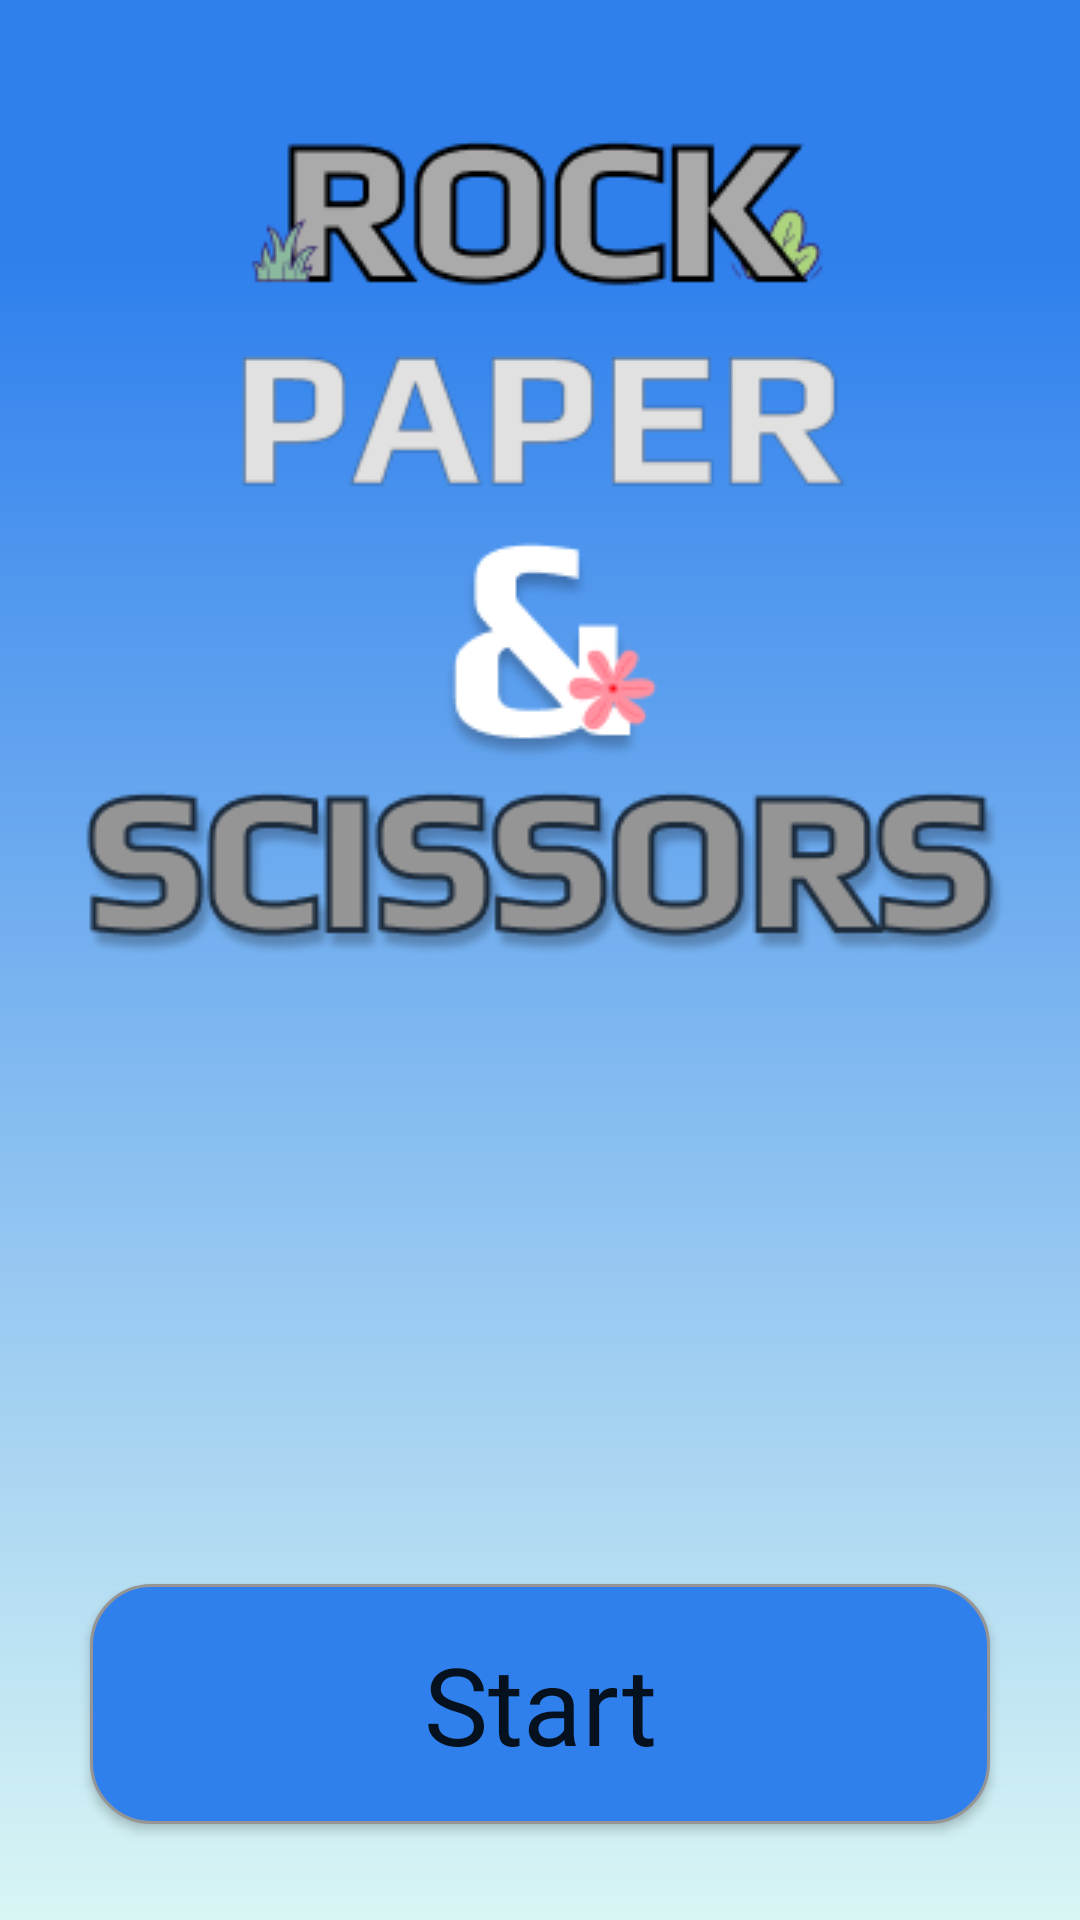

Android layout source for this screen:
<!-- AndroidManifest.xml: application theme Theme.RockPaperScissorsKotlin -->
<!-- res/layout/fragment_start.xml -->
<?xml version="1.0" encoding="utf-8"?>
<androidx.constraintlayout.widget.ConstraintLayout xmlns:android="http://schemas.android.com/apk/res/android"
    xmlns:app="http://schemas.android.com/apk/res-auto"
    xmlns:tools="http://schemas.android.com/tools"
    android:layout_width="match_parent"
    android:layout_height="match_parent"
    android:background="@drawable/background"
    tools:context=".view.activities.main_activity.fragments.StartScreenFragment">

    <ImageView
        android:id="@+id/title_iv"
        android:layout_width="wrap_content"
        android:layout_height="wrap_content"
        android:scaleType="centerInside"
        android:src="@drawable/title"
        app:layout_constraintEnd_toEndOf="parent"
        app:layout_constraintStart_toStartOf="parent"
        app:layout_constraintTop_toTopOf="@+id/guideline3" />

    <Button
        android:id="@+id/start_btn"
        android:layout_width="@dimen/big_btn_width"
        android:layout_height="@dimen/big_btn_height"
        android:background="@drawable/btn_background"
        android:fontFamily="@font/play_bold"
        android:textAllCaps="false"
        android:textSize="@dimen/big_btn_textSize"
        app:backgroundTint="@null"
        app:layout_constraintBottom_toTopOf="@+id/guideline2"
        app:layout_constraintEnd_toEndOf="parent"
        app:layout_constraintStart_toStartOf="parent"
        android:text="@string/start" />

    <androidx.constraintlayout.widget.Guideline
        android:id="@+id/guideline3"
        android:layout_width="wrap_content"
        android:layout_height="wrap_content"
        android:orientation="horizontal"
        app:layout_constraintGuide_percent="0.05" />

    <androidx.constraintlayout.widget.Guideline
        android:id="@+id/guideline2"
        android:layout_width="wrap_content"
        android:layout_height="wrap_content"
        android:orientation="horizontal"
        app:layout_constraintGuide_percent="0.95" />


</androidx.constraintlayout.widget.ConstraintLayout>
<!-- resources referenced by this layout -->
<resources>
  <dimen name="big_btn_height">80dp</dimen>
  <dimen name="big_btn_textSize">36sp</dimen>
  <dimen name="big_btn_width">300dp</dimen>
  <!-- drawable background (drawable) -->
  <vector xmlns:android="http://schemas.android.com/apk/res/android"
      xmlns:aapt="http://schemas.android.com/aapt"
      android:width="414dp"
      android:height="896dp"
      android:viewportWidth="414"
      android:viewportHeight="896">
    <path
        android:pathData="M0,0h414v896h-414z">
      <aapt:attr name="android:fillColor">
        <gradient 
            android:startY="0"
            android:startX="207"
            android:endY="896"
            android:endX="207"
            android:type="linear">
          <item android:offset="0.135417" android:color="#FF2F80ED"/>
          <item android:offset="1" android:color="#3032CEC5"/>
        </gradient>
      </aapt:attr>
    </path>
  </vector>
  <!-- drawable btn_background (drawable) -->
  <?xml version="1.0" encoding="utf-8"?>
  <shape xmlns:android="http://schemas.android.com/apk/res/android">
  
      <solid android:color="@color/btn_background"/>
      <stroke android:width="1dp" android:color="@color/btn_stroke_color"/>
      <corners android:radius="20dp"/>
  
  </shape>
  <!-- drawable title: png bitmap (drawable, 30206 bytes) -->
  <string name="start">Start</string>
  <style name="Theme.RockPaperScissorsKotlin" parent="Theme.MaterialComponents.DayNight.NoActionBar">
          
          <item name="colorPrimary">@color/text_color_light</item>
          <item name="colorPrimaryVariant">@color/text_color_dark</item>
          <item name="colorOnPrimary">@color/white</item>
          
          <item name="colorSecondary">@color/teal_200</item>
          <item name="colorSecondaryVariant">@color/teal_700</item>
          <item name="colorOnSecondary">@color/black</item>
          
          <item name="android:statusBarColor" tools:targetApi="l">?attr/colorPrimaryVariant</item>
          
      </style>
  <color name="btn_background">#2F80ED</color>
  <color name="btn_stroke_color">#959595</color>
  <color name="text_color_light">#C0E0DE</color>
  <color name="text_color_dark">#2F80ED</color>
  <color name="white">#FFFFFFFF</color>
  <color name="teal_200">#FF03DAC5</color>
  <color name="teal_700">#FF018786</color>
  <color name="black">#FF000000</color>
</resources>
